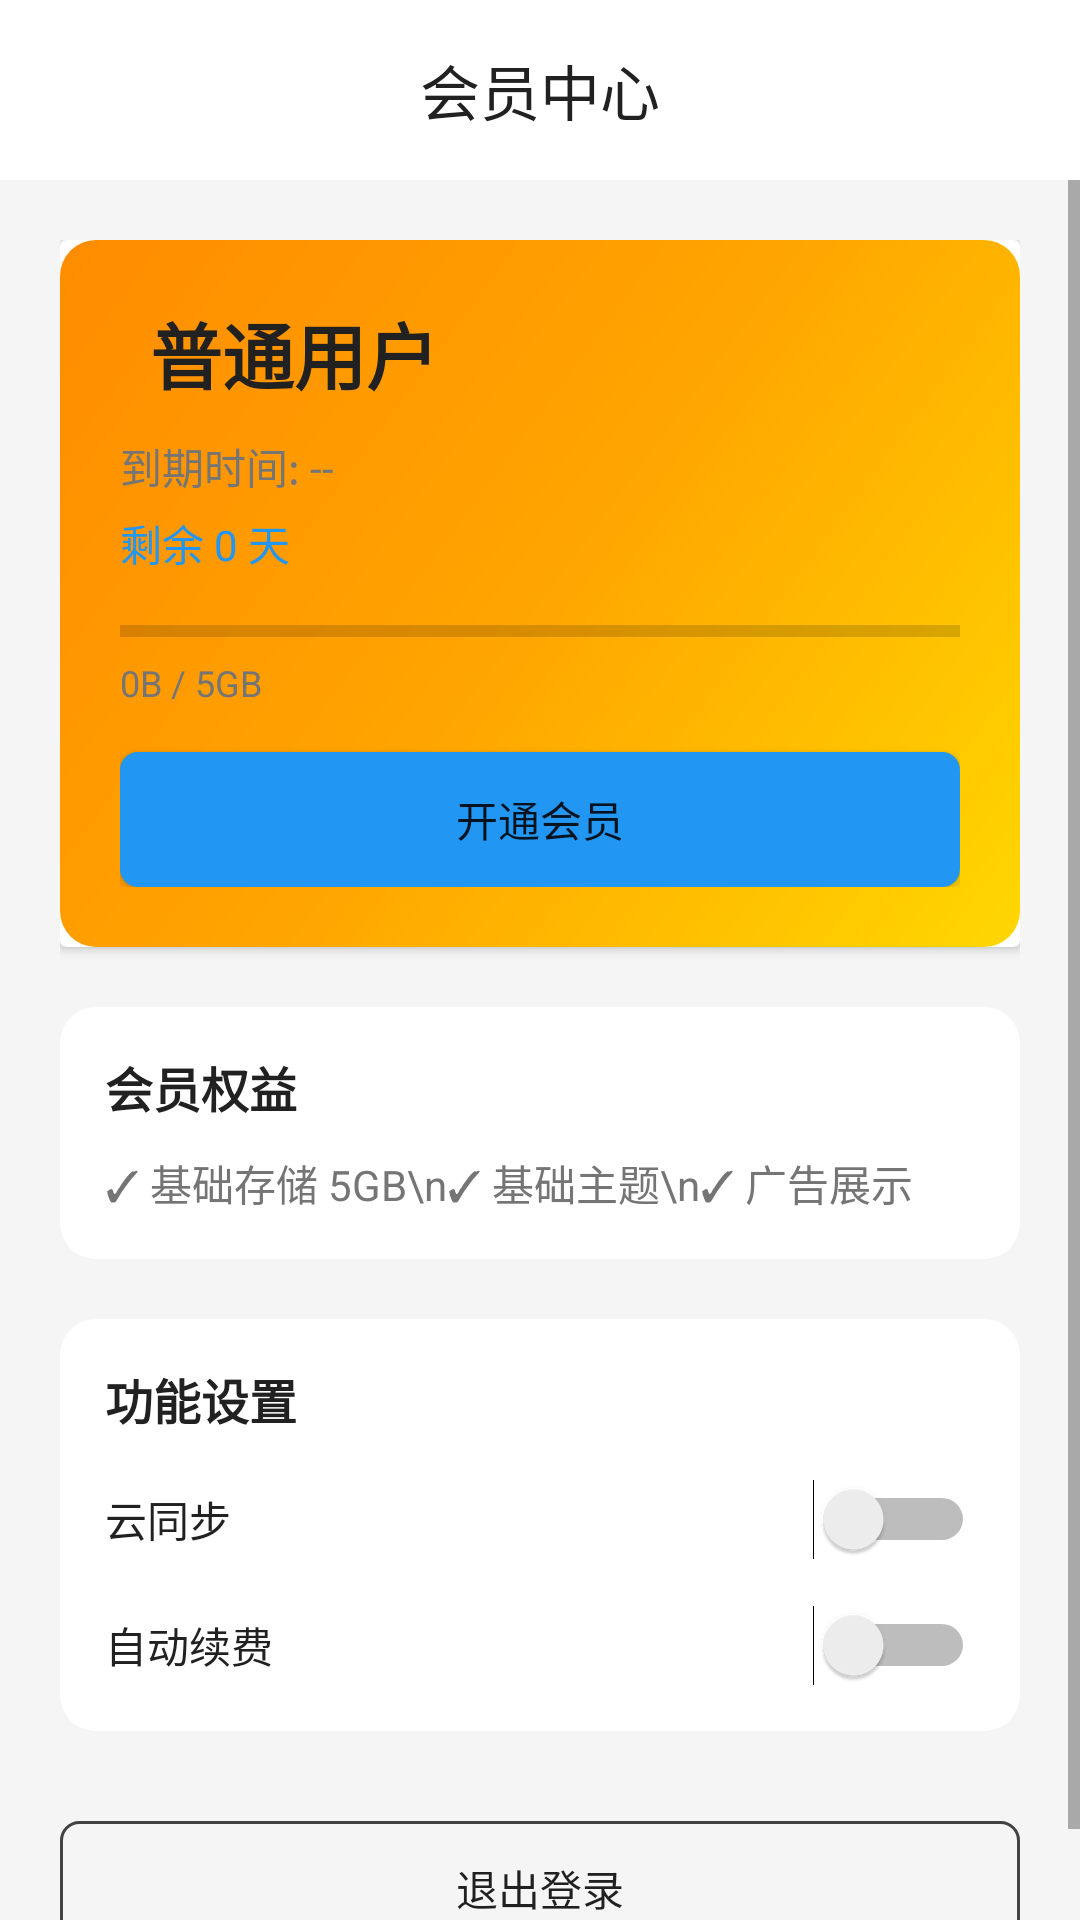

Android layout source for this screen:
<!-- AndroidManifest.xml: activity theme Theme.AutoHubLauncher -->
<!-- res/layout/activity_member_center.xml -->
<?xml version="1.0" encoding="utf-8"?>
<LinearLayout xmlns:android="http://schemas.android.com/apk/res/android"
    android:layout_width="match_parent"
    android:layout_height="match_parent"
    android:orientation="vertical"
    android:background="@color/background_primary">

    
    <LinearLayout
        android:id="@+id/top_bar"
        android:layout_width="match_parent"
        android:layout_height="60dp"
        android:orientation="horizontal"
        android:gravity="center_vertical"
        android:paddingHorizontal="20dp"
        android:background="@color/surface">

        <ImageButton
            android:id="@+id/btn_back"
            android:layout_width="40dp"
            android:layout_height="40dp"
            android:background="?attr/selectableItemBackgroundBorderless"
            android:src="@drawable/ic_arrow_left"
            android:contentDescription="返回" />

        <TextView
            android:layout_width="0dp"
            android:layout_height="wrap_content"
            android:layout_weight="1"
            android:gravity="center"
            android:text="会员中心"
            android:textSize="20sp"
            android:textColor="@color/text_primary" />

        <View
            android:layout_width="40dp"
            android:layout_height="40dp" />

    </LinearLayout>

    <ScrollView
        android:layout_width="match_parent"
        android:layout_height="match_parent"
        android:fillViewport="true">

        <LinearLayout
            android:layout_width="match_parent"
            android:layout_height="wrap_content"
            android:orientation="vertical"
            android:padding="20dp">

            
            <androidx.cardview.widget.CardView
                android:id="@+id/card_member_level"
                android:layout_width="match_parent"
                android:layout_height="wrap_content"
                android:foreground="?attr/selectableItemBackground">

                <LinearLayout
                    android:layout_width="match_parent"
                    android:layout_height="wrap_content"
                    android:orientation="vertical"
                    android:padding="20dp"
                    android:background="@drawable/bg_member_card">

                    <LinearLayout
                        android:layout_width="match_parent"
                        android:layout_height="wrap_content"
                        android:orientation="horizontal"
                        android:gravity="center_vertical">

                        <ImageView
                            android:id="@+id/iv_vip_badge"
                            android:layout_width="40dp"
                            android:layout_height="40dp"
                            android:src="@drawable/ic_vip"
                            android:visibility="gone" />

                        <TextView
                            android:id="@+id/tv_member_level"
                            android:layout_width="0dp"
                            android:layout_height="wrap_content"
                            android:layout_weight="1"
                            android:layout_marginStart="10dp"
                            android:text="普通用户"
                            android:textSize="24sp"
                            android:textColor="@color/text_primary"
                            android:textStyle="bold" />

                    </LinearLayout>

                    <TextView
                        android:id="@+id/tv_expire_date"
                        android:layout_width="wrap_content"
                        android:layout_height="wrap_content"
                        android:layout_marginTop="10dp"
                        android:text="到期时间: --"
                        android:textSize="14sp"
                        android:textColor="@color/text_secondary" />

                    <TextView
                        android:id="@+id/tv_remaining_days"
                        android:layout_width="wrap_content"
                        android:layout_height="wrap_content"
                        android:layout_marginTop="5dp"
                        android:text="剩余 0 天"
                        android:textSize="14sp"
                        android:textColor="@color/primary" />

                    
                    <LinearLayout
                        android:layout_width="match_parent"
                        android:layout_height="wrap_content"
                        android:orientation="vertical"
                        android:layout_marginTop="15dp">

                        <ProgressBar
                            android:id="@+id/progress_storage"
                            style="?android:attr/progressBarStyleHorizontal"
                            android:layout_width="match_parent"
                            android:layout_height="8dp"
                            android:max="100"
                            android:progress="0" />

                        <TextView
                            android:id="@+id/tv_storage_info"
                            android:layout_width="wrap_content"
                            android:layout_height="wrap_content"
                            android:layout_marginTop="5dp"
                            android:text="0B / 5GB"
                            android:textSize="12sp"
                            android:textColor="@color/text_secondary" />

                    </LinearLayout>

                    <Button
                        android:id="@+id/btn_renew"
                        android:layout_width="match_parent"
                        android:layout_height="45dp"
                        android:layout_marginTop="15dp"
                        android:text="开通会员"
                        android:background="@drawable/bg_button_primary" />

                </LinearLayout>

            </androidx.cardview.widget.CardView>

            
            <LinearLayout
                android:id="@+id/layout_benefits"
                android:layout_width="match_parent"
                android:layout_height="wrap_content"
                android:orientation="vertical"
                android:layout_marginTop="20dp"
                android:padding="15dp"
                android:background="@drawable/bg_card">

                <TextView
                    android:layout_width="wrap_content"
                    android:layout_height="wrap_content"
                    android:text="会员权益"
                    android:textSize="16sp"
                    android:textStyle="bold"
                    android:textColor="@color/text_primary" />

                <TextView
                    android:id="@+id/tv_benefits_list"
                    android:layout_width="match_parent"
                    android:layout_height="wrap_content"
                    android:layout_marginTop="10dp"
                    android:lineSpacingExtra="5dp"
                    android:text="✓ 基础存储 5GB\n✓ 基础主题\n✓ 广告展示"
                    android:textSize="14sp"
                    android:textColor="@color/text_secondary" />

            </LinearLayout>

            
            <LinearLayout
                android:layout_width="match_parent"
                android:layout_height="wrap_content"
                android:orientation="vertical"
                android:layout_marginTop="20dp"
                android:padding="15dp"
                android:background="@drawable/bg_card">

                <TextView
                    android:layout_width="wrap_content"
                    android:layout_height="wrap_content"
                    android:text="功能设置"
                    android:textSize="16sp"
                    android:textStyle="bold"
                    android:textColor="@color/text_primary" />

                
                <LinearLayout
                    android:layout_width="match_parent"
                    android:layout_height="wrap_content"
                    android:orientation="horizontal"
                    android:gravity="center_vertical"
                    android:layout_marginTop="15dp">

                    <TextView
                        android:layout_width="0dp"
                        android:layout_height="wrap_content"
                        android:layout_weight="1"
                        android:text="云同步"
                        android:textSize="14sp"
                        android:textColor="@color/text_primary" />

                    <Switch
                        android:id="@+id/switch_cloud_sync"
                        android:layout_width="wrap_content"
                        android:layout_height="wrap_content" />

                </LinearLayout>

                
                <LinearLayout
                    android:layout_width="match_parent"
                    android:layout_height="wrap_content"
                    android:orientation="horizontal"
                    android:gravity="center_vertical"
                    android:layout_marginTop="15dp">

                    <TextView
                        android:layout_width="0dp"
                        android:layout_height="wrap_content"
                        android:layout_weight="1"
                        android:text="自动续费"
                        android:textSize="14sp"
                        android:textColor="@color/text_primary" />

                    <Switch
                        android:id="@+id/switch_auto_renew"
                        android:layout_width="wrap_content"
                        android:layout_height="wrap_content" />

                </LinearLayout>

            </LinearLayout>

            
            <Button
                android:id="@+id/btn_logout"
                android:layout_width="match_parent"
                android:layout_height="45dp"
                android:layout_marginTop="30dp"
                android:text="退出登录"
                android:background="@drawable/bg_button_secondary" />

        </LinearLayout>

    </ScrollView>

</LinearLayout>
<!-- resources referenced by this layout -->
<resources>
  <color name="background_primary">#F5F5F5</color>
  <color name="primary">#2196F3</color>
  <color name="surface">#FFFFFF</color>
  <color name="text_primary">#212121</color>
  <color name="text_secondary">#757575</color>
  <!-- drawable bg_button_primary (drawable) -->
  <?xml version="1.0" encoding="utf-8"?>
  <ripple xmlns:android="http://schemas.android.com/apk/res/android"
      android:color="@color/ripple_dark">
      <item>
          <shape android:shape="rectangle">
              <solid android:color="@color/primary" />
              <corners android:radius="@dimen/corner_radius_md" />
          </shape>
      </item>
  </ripple>
  <!-- drawable bg_button_secondary (drawable) -->
  <?xml version="1.0" encoding="utf-8"?>
  <ripple xmlns:android="http://schemas.android.com/apk/res/android"
      android:color="@color/ripple_dark">
      <item>
          <shape android:shape="rectangle">
              <solid android:color="@android:color/transparent" />
              <stroke android:width="1dp" android:color="@color/divider_dark" />
              <corners android:radius="@dimen/corner_radius_md" />
          </shape>
      </item>
  </ripple>
  <!-- drawable bg_card (drawable) -->
  <?xml version="1.0" encoding="utf-8"?>
  <shape xmlns:android="http://schemas.android.com/apk/res/android"
      android:shape="rectangle">
      <solid android:color="@color/card_background"/>
      <corners android:radius="12dp"/>
  </shape>
  <!-- drawable bg_member_card (drawable) -->
  <?xml version="1.0" encoding="utf-8"?>
  <shape xmlns:android="http://schemas.android.com/apk/res/android"
      android:shape="rectangle">
      <gradient
          android:type="linear"
          android:angle="135"
          android:startColor="#FFD700"
          android:centerColor="#FFA500"
          android:endColor="#FF8C00"/>
      <corners android:radius="12dp"/>
  </shape>
  <!-- drawable ic_arrow_left (drawable) -->
  <?xml version="1.0" encoding="utf-8"?>
  <vector xmlns:android="http://schemas.android.com/apk/res/android"
      android:width="24dp"
      android:height="24dp"
      android:viewportWidth="24"
      android:viewportHeight="24"
      android:tint="#FFFFFF">
      <path
          android:fillColor="@android:color/white"
          android:pathData="M15.41,7.41L14,6l-6,6 6,6 1.41,-1.41L10.83,12z"/>
  </vector>
  <!-- drawable ic_vip (drawable) -->
  <vector xmlns:android="http://schemas.android.com/apk/res/android"
      android:width="24dp"
      android:height="24dp"
      android:viewportWidth="24"
      android:viewportHeight="24">
      <path
          android:fillColor="#FFD700"
          android:pathData="M5,16L3,5l5.5,5L12,4l3.5,6L21,5l-2,11H5z"/>
      <path
          android:fillColor="#FFD700"
          android:pathData="M12,18l-4,4h8l-4,-4z"/>
  </vector>
  <color name="ripple_dark">#1FFFFFFF</color>
  <dimen name="corner_radius_md">8dp</dimen>
  <color name="divider_dark">#424242</color>
  <color name="card_background">#FFFFFF</color>
  <color name="primary_dark">#1976D2</color>
  <color name="text_on_primary">#FFFFFF</color>
  <color name="accent">#FF5722</color>
  <color name="accent_dark">#E64A19</color>
  <color name="background">#FFFFFF</color>
</resources>
